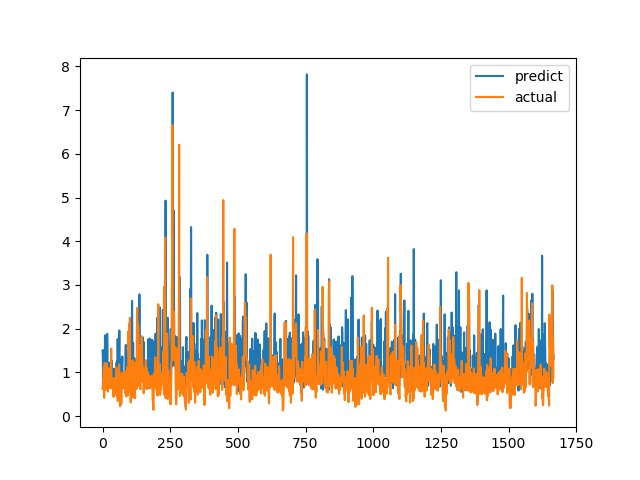

Data behind this chart, as committed beside it:
predict, actual
1.502, 0.6238
1.401, 0.6915
0.7725, 0.8558
0.7929, 0.7094
0.8838, 1.015
1.501, 1.116
1.144, 0.4183
0.9515, 1.002
0.8585, 1.219
1.848, 1.143
1.704, 0.6528
0.637, 0.6747
0.8152, 0.601
0.8852, 0.6695
0.7014, 0.6538
1.585, 0.7814
1.075, 1.206
1.883, 0.8469
1.606, 0.8286
0.8162, 0.6482
0.6291, 0.5624
0.7419, 0.7183
1.067, 1.1
0.8059, 0.9542
1.15, 0.729
0.9607, 0.6694
1.221, 0.8631
0.8109, 0.6465
0.7849, 0.8223
0.9252, 0.9236
0.8092, 0.8301
0.6541, 1.067
1.192, 1.546
1.005, 0.6827
1.267, 0.6386
0.9959, 0.6464
0.8111, 0.6881
0.9717, 0.7274
0.8317, 0.65
1.086, 0.8694
0.624, 0.4409
0.9713, 0.4519
0.73, 0.7575
0.7685, 0.4952
0.8454, 0.6851
0.8815, 0.7244
0.7001, 0.8654
0.9143, 0.74
1.098, 0.8071
0.7733, 0.8204
0.8719, 1.114
0.8056, 1.109
1.228, 0.4751
0.7939, 1.039
1.264, 0.9458
0.9434, 0.7878
1.764, 0.3505
0.9024, 0.9368
1.191, 0.9868
1.111, 0.647
... 1,607 more rows
